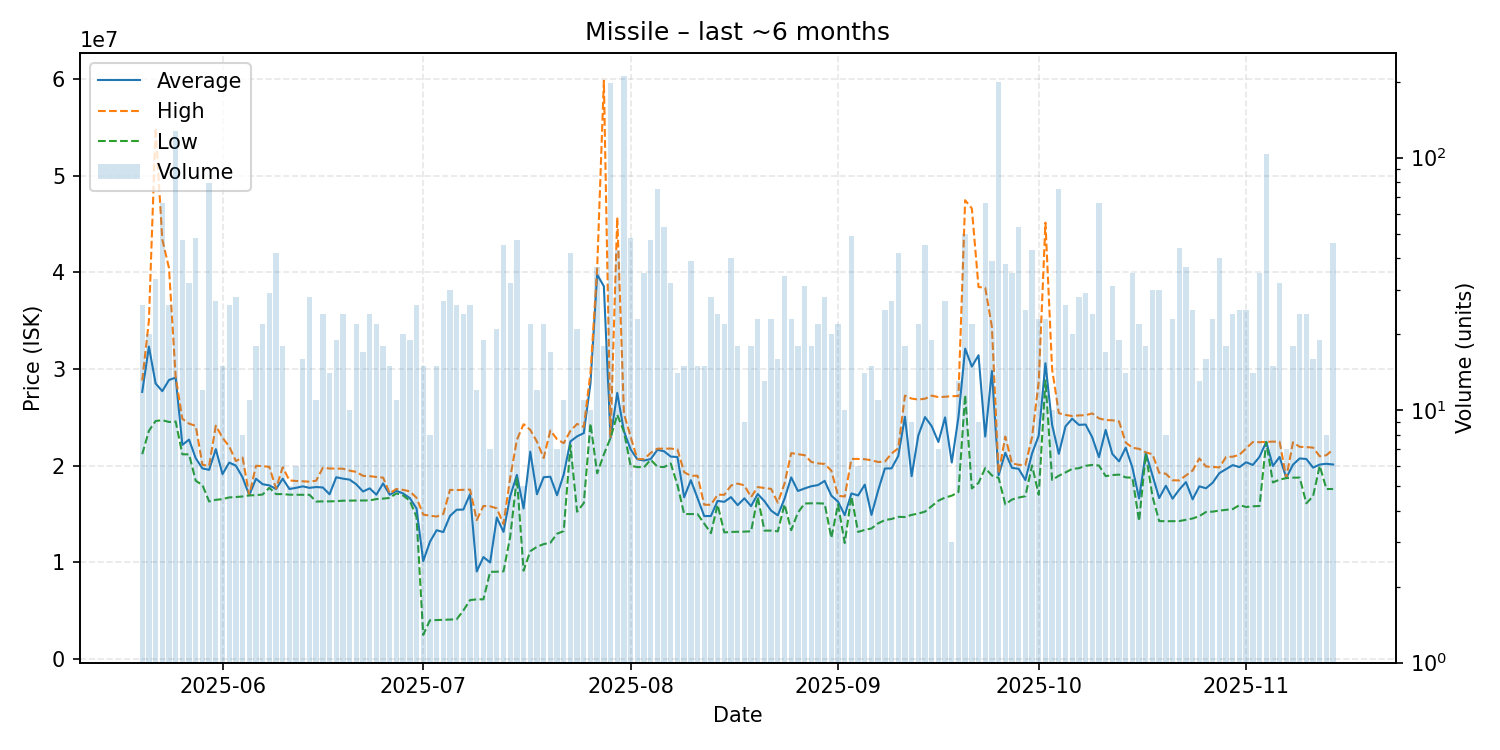

Source data for this figure (header and first rows):
date, average, highest, lowest, order_count, volume
2025-05-20, 27631154, 28800000, 21190000, 22, 26
2025-05-21, 32322000, 34990000, 23610000, 15, 20
2025-05-22, 28505152, 54920000, 24620000, 18, 33
2025-05-23, 27710000, 43410000, 24710000, 23, 66
2025-05-24, 28864231, 40450000, 24520000, 10, 26
2025-05-25, 29110000, 29180000, 24570000, 47, 127
2025-05-26, 22149787, 24850000, 21180000, 20, 47
2025-05-27, 22697812, 24350000, 21170000, 21, 32
2025-05-28, 20766458, 24120000, 18440000, 19, 48
2025-05-29, 19720833, 20090000, 18000000, 12, 12
2025-05-30, 19571139, 19990000, 16300000, 25, 79
2025-05-31, 21712963, 24140000, 16470000, 20, 27
2025-06-01, 19128000, 22895000, 16540000, 13, 15
2025-06-02, 20322692, 21990000, 16720000, 14, 26
2025-06-03, 20005000, 20480000, 16760000, 17, 28
2025-06-04, 18795000, 20840000, 16815000, 7, 8
2025-06-05, 16939091, 16940000, 16930000, 8, 11
2025-06-06, 18646667, 19990000, 16950000, 14, 18
2025-06-07, 18083636, 19960000, 17020000, 15, 22
2025-06-08, 17968966, 19870000, 17710000, 22, 29
2025-06-09, 17581429, 17630000, 17060000, 21, 42
2025-06-10, 18660000, 19845000, 17065000, 13, 18
2025-06-11, 17588000, 18475000, 17000000, 5, 5
2025-06-12, 17713333, 18420000, 16990000, 6, 6
2025-06-13, 17861875, 18390000, 16990000, 13, 16
2025-06-14, 17708214, 18340000, 16990000, 19, 28
2025-06-15, 17793636, 18450000, 16290000, 11, 11
2025-06-16, 17745417, 19790000, 16310000, 16, 24
2025-06-17, 17042857, 19710000, 16310000, 14, 14
2025-06-18, 18804737, 19700000, 16330000, 17, 19
2025-06-19, 18660000, 19690000, 16380000, 15, 24
2025-06-20, 18558000, 19490000, 16390000, 8, 10
2025-06-21, 18071364, 19360000, 16400000, 20, 22
2025-06-22, 17328824, 18950000, 16420000, 15, 17
2025-06-23, 17655833, 18920000, 16410000, 15, 24
2025-06-24, 17000455, 18830000, 16550000, 12, 22
2025-06-25, 18164444, 18770000, 16595000, 9, 18
2025-06-26, 16994000, 17140000, 16670000, 11, 15
2025-06-27, 17400909, 17600000, 17140000, 8, 11
2025-06-28, 17124500, 17500000, 16920000, 18, 20
2025-06-29, 16650526, 17340000, 16370000, 16, 19
2025-06-30, 15575769, 16680000, 14680000, 14, 26
2025-07-01, 10130600, 14950000, 2501500, 9, 15
2025-07-02, 12125000, 14825000, 4010000, 7, 8
2025-07-03, 13322200, 14740000, 4031500, 15, 15
2025-07-04, 13137333, 15000000, 4043000, 23, 27
2025-07-05, 14803867, 17500000, 4084000, 20, 30
2025-07-06, 15443346, 17480000, 4115000, 21, 26
2025-07-07, 15463875, 17500000, 5025000, 14, 24
2025-07-08, 17054654, 17530000, 6101000, 12, 26
2025-07-09, 9059500, 14375000, 6173000, 9, 12
2025-07-10, 10551316, 15835000, 6180000, 17, 19
2025-07-11, 9987857, 15800000, 9016500, 7, 7
2025-07-12, 14642143, 15590000, 9037000, 10, 21
2025-07-13, 13150756, 13960000, 9074000, 30, 45
2025-07-14, 16845812, 18750000, 12645000, 16, 32
2025-07-15, 19045553, 22670000, 18770000, 28, 47
2025-07-16, 15575200, 24290000, 9138000, 4, 5
2025-07-17, 21453636, 23710000, 11155000, 18, 22
2025-07-18, 17045000, 22480000, 11610000, 8, 12
... 119 more rows
